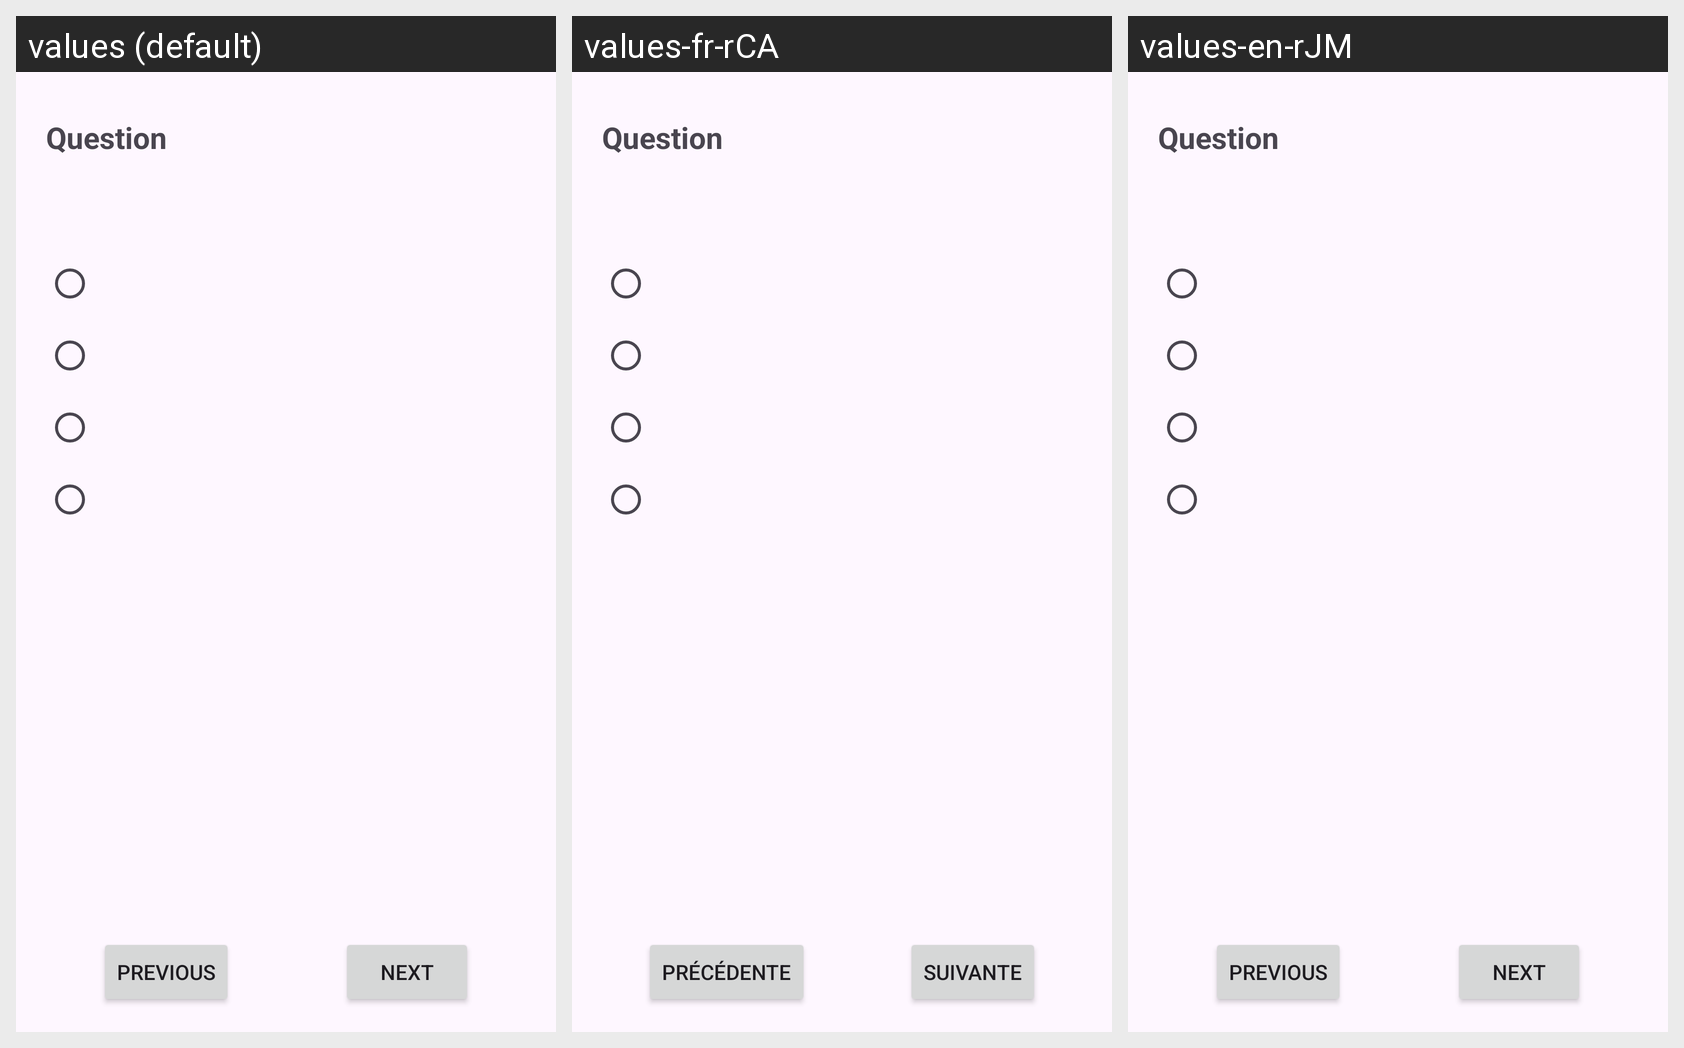

Translations of the strings shown on this Android screen, per locale in the grid:
Android screen res/layout/activity_quiz.xml rendered under 3 locales, left to right: values (default), values-fr-rCA, values-en-rJM. Device: Nexus 5 (rendered at 1080×1920; each locale shown at half size, 540×960, under a caption strip naming it); theme Theme.FinalProject.
Other locales in the repository, not shown: values-hi, values-ru, values-ru-rRU.
Strings drawn on this screen, with the default value and each locale's value (text and hints the layout hard-codes, and strings that could not be matched under every locale, appear in the picture but are not listed):

question
  values: Question
  values-fr-rCA: Question
  values-en-rJM: Question  [not translated; the default value is used]

str_previous
  values: Previous
  values-fr-rCA: Précédente
  values-en-rJM: Previous  [not translated; the default value is used]

str_next
  values: Next
  values-fr-rCA: Suivante
  values-en-rJM: Next  [not translated; the default value is used]
